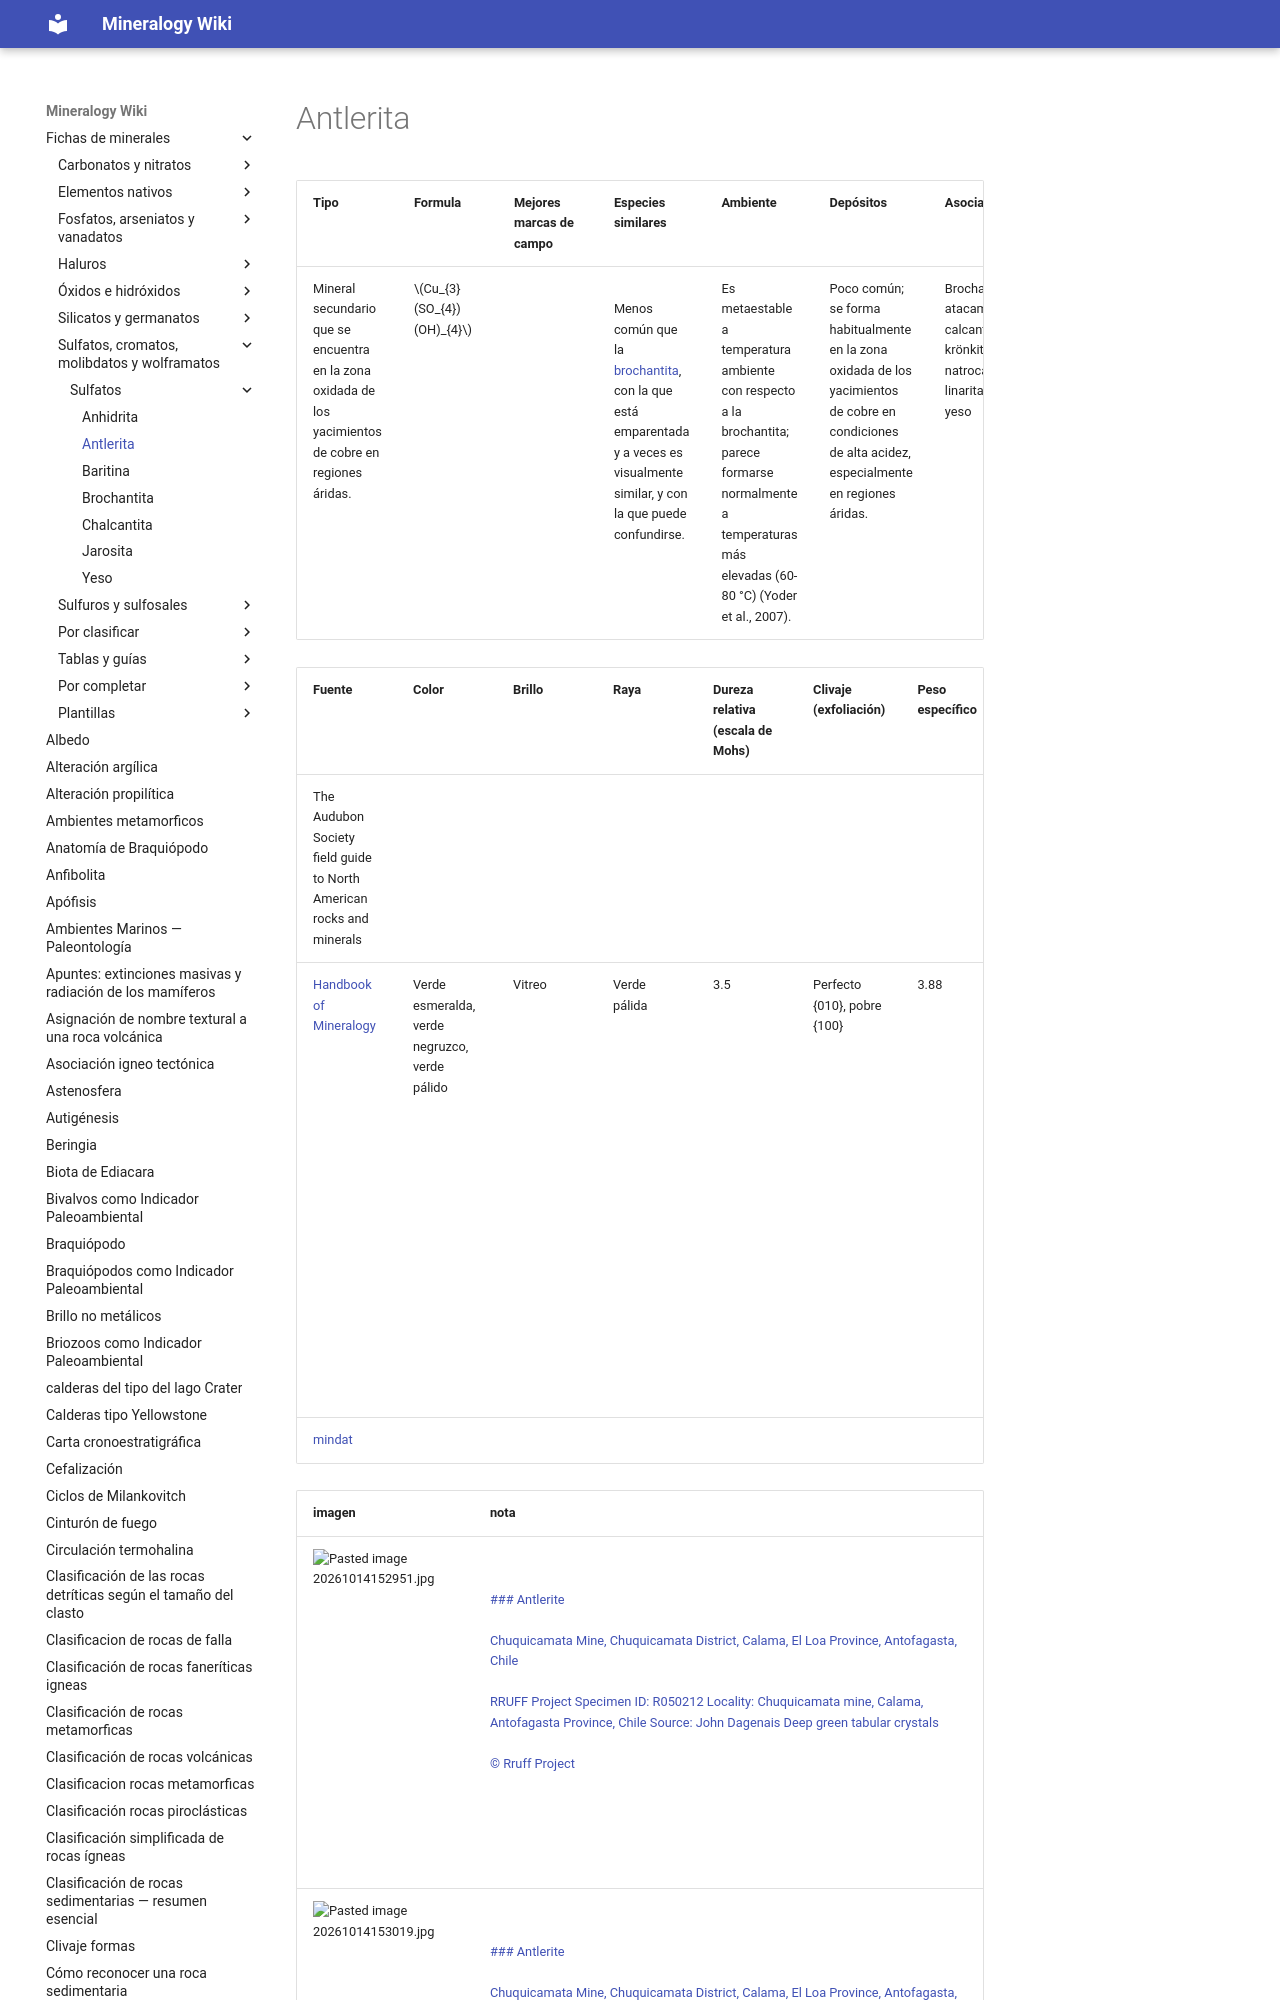

repository: lucianoab10-web/mineralogy-wiki · page: Antlerita/index.html · generator: mkdocs

---
tags:
---


| Tipo                                                                                                     | Formula                      | Mejores marcas de campo | Especies similares                                                                                                                                                           | Ambiente                                                                                                                                                      | Depósitos                                                                                                                                          | Asociación                                                                 | Observaciones |
| -------------------------------------------------------------------------------------------------------- | ---------------------------- | ----------------------- | ---------------------------------------------------------------------------------------------------------------------------------------------------------------------------- | ------------------------------------------------------------------------------------------------------------------------------------------------------------- | -------------------------------------------------------------------------------------------------------------------------------------------------- | -------------------------------------------------------------------------- | ------------- |
| Mineral secundario que se encuentra en la zona oxidada de los yacimientos de cobre en regiones áridas.   | $$ Cu_{3}(SO_{4})(OH)_{4} $$ |                         | <br>Menos común que la [brochantita](https://www.mindat.org/min-779.html), con la que está emparentada y a veces es visualmente similar, y con la que puede confundirse.<br> | Es metaestable a temperatura ambiente con respecto a la brochantita; parece formarse normalmente a temperaturas más elevadas (60-80 °C) (Yoder et al., 2007). | Poco común; se forma habitualmente en la zona oxidada de los yacimientos de cobre en condiciones de alta acidez, especialmente en regiones ár
